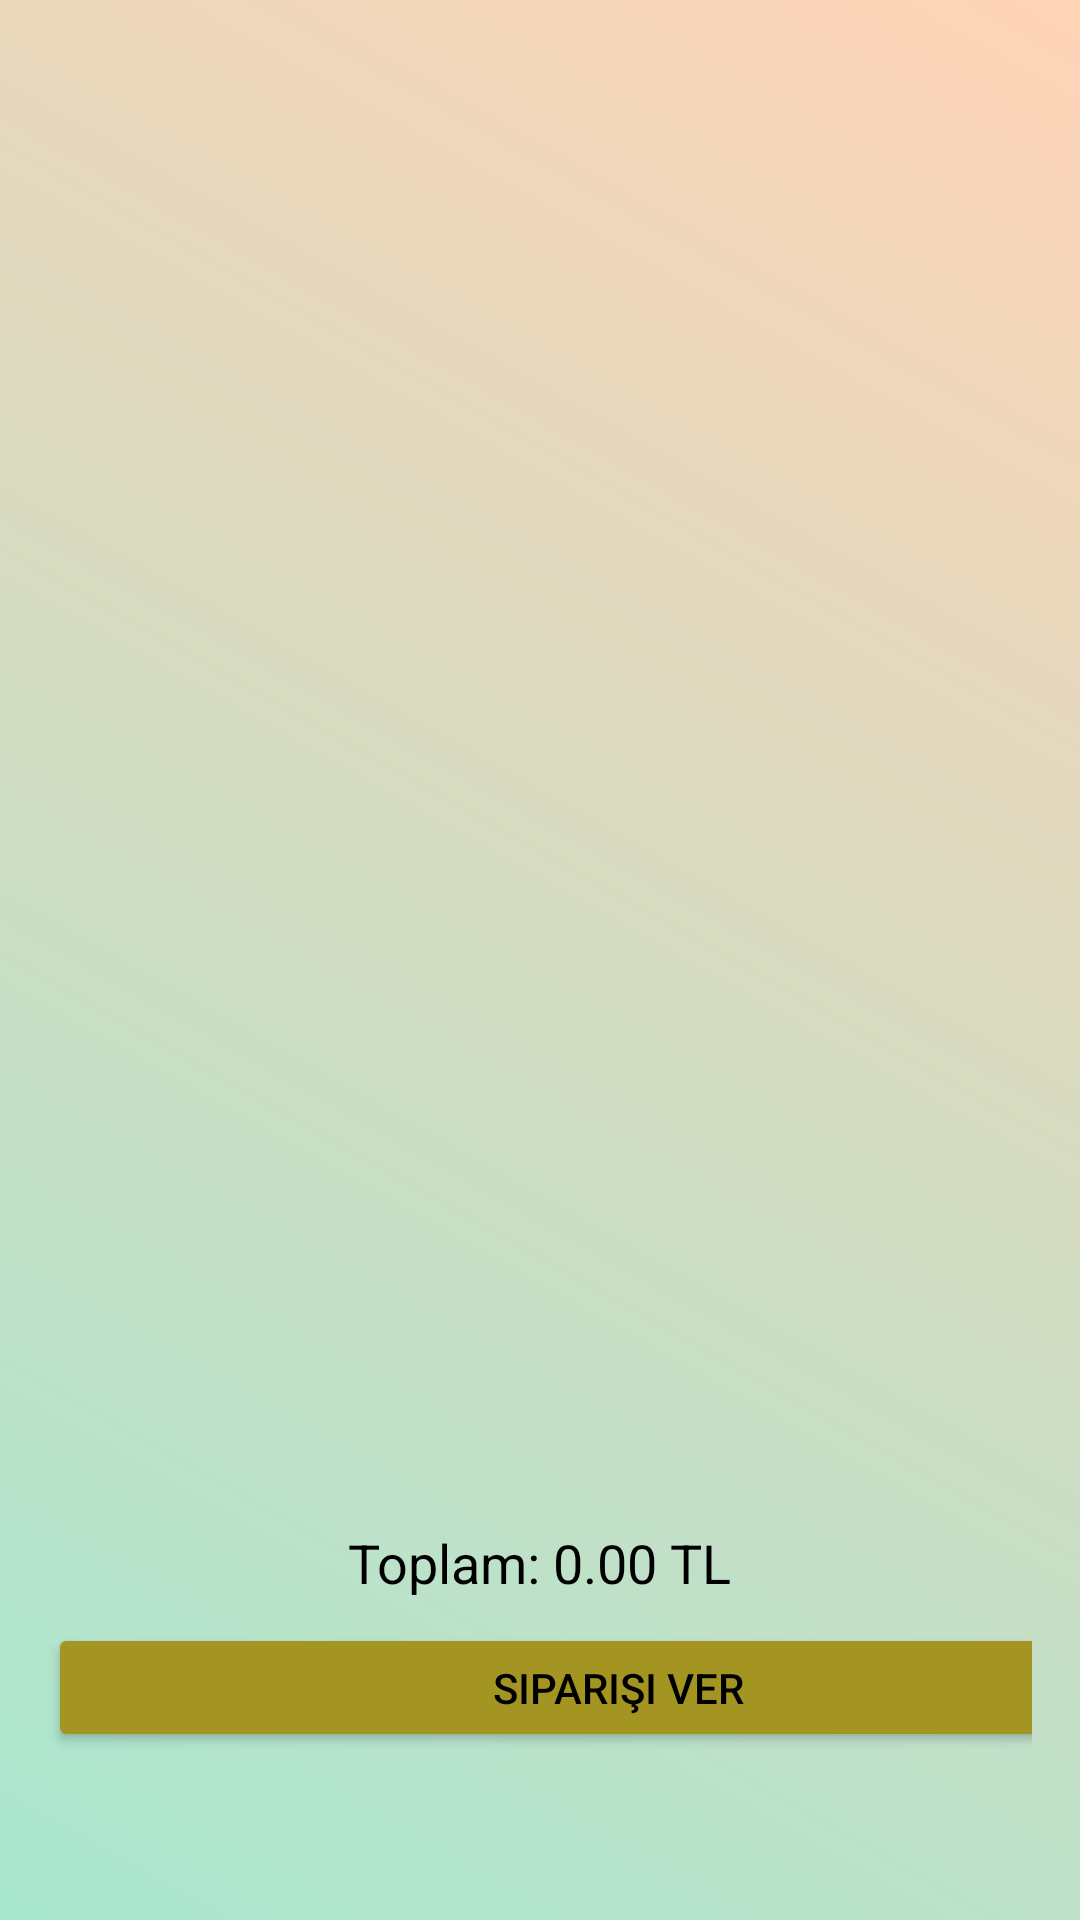

The Android layout XML behind this screen, and the referenced resources:
<!-- AndroidManifest.xml: application theme Theme.Palletmart -->
<!-- res/layout/fragment_cart.xml -->
<?xml version="1.0" encoding="utf-8"?>
<androidx.constraintlayout.widget.ConstraintLayout
    xmlns:android="http://schemas.android.com/apk/res/android"
    xmlns:app="http://schemas.android.com/apk/res-auto"
    xmlns:tools="http://schemas.android.com/tools"
    android:layout_width="match_parent"
    android:layout_height="match_parent"
    android:padding="16dp"
    android:background="@drawable/background"
    tools:context="com.fatihbilgin.palletmart.kulanicipanel.Cart">

    <ImageView
        android:id="@+id/backButton"
        android:layout_width="48dp"
        android:layout_height="33dp"
        android:contentDescription="Geri Dön"
        android:src="@drawable/arrowback"
        app:layout_constraintStart_toStartOf="parent"
        app:layout_constraintTop_toTopOf="parent" />

    <androidx.recyclerview.widget.RecyclerView
        android:id="@+id/cartRecyclerView"
        android:layout_width="395dp"
        android:layout_height="522dp"
        app:layout_constraintBottom_toTopOf="@id/checkoutButton"
        app:layout_constraintEnd_toEndOf="parent"
        app:layout_constraintStart_toStartOf="parent"
        app:layout_constraintTop_toTopOf="parent" />

    <TextView
        android:id="@+id/emptyCartTextView"
        android:layout_width="wrap_content"
        android:layout_height="wrap_content"
        android:text="Sepetinizde ürün yok."
        android:textColor="@color/black"
        app:layout_constraintTop_toTopOf="parent"
        app:layout_constraintStart_toStartOf="parent"
        app:layout_constraintEnd_toEndOf="parent"
        android:layout_marginTop="20dp"
        android:visibility="gone" />

    <TextView
        android:id="@+id/totalPriceTextView"
        android:layout_width="wrap_content"
        android:layout_height="wrap_content"
        android:text="Toplam: 0.00 TL"
        android:textSize="18sp"
        android:textColor="@color/siyah"
        app:layout_constraintBottom_toTopOf="@id/checkoutButton"
        app:layout_constraintStart_toStartOf="parent"
        app:layout_constraintEnd_toEndOf="parent"
        android:layout_marginBottom="8dp" />

    <Button
        android:id="@+id/checkoutButton"
        android:layout_width="380dp"
        android:layout_height="43dp"
        android:layout_marginBottom="40dp"
        android:backgroundTint="@color/altın_sarısı"
        android:text="Siparişi Ver"
        android:textColor="@color/black"
        app:layout_constraintBottom_toBottomOf="parent"
        app:layout_constraintEnd_toEndOf="parent"
        app:layout_constraintHorizontal_bias="0.0"
        app:layout_constraintStart_toStartOf="parent" />


</androidx.constraintlayout.widget.ConstraintLayout>
<!-- resources referenced by this layout -->
<resources>
  <color name="black">#FF000000</color>
  <color name="siyah">#000000</color>
  <!-- drawable background (drawable) -->
  <?xml version="1.0" encoding="utf-8"?>
  <layer-list xmlns:android="http://schemas.android.com/apk/res/android">
      <item>
          <shape android:shape="rectangle">
              <gradient
                  android:startColor="#A8E6CF"
                  android:endColor="#FFD3B6"
                  android:angle="45"/>
          </shape>
      </item>
  </layer-list>
  <style name="Theme.Palletmart" parent="Base.Theme.Palletmart" />
  <style name="Base.Theme.Palletmart" parent="Theme.Material3.DayNight.NoActionBar">
          
          
      </style>
</resources>
